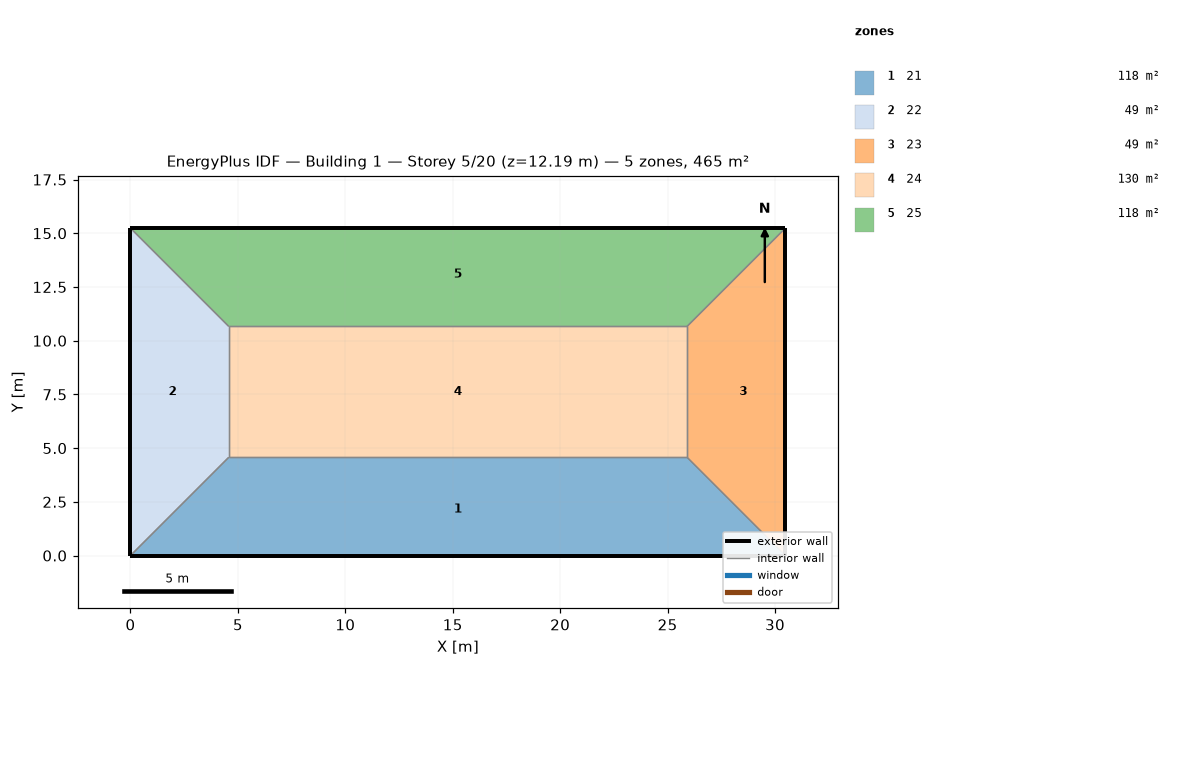
=== STOREY PLAN SPEC (per zone: floor XY polygon, exterior-wall plan segments, windows/doors) ===
zone 1: 21  (118.5 m²)
  floor: (25.91, 4.57) (30.48, 0.00) (0.00, 0.00) (4.57, 4.57)
  exterior wall: (0.00, 0.00) – (30.48, 0.00)  [30.5 m]
  interior walls: 3
zone 2: 22  (48.8 m²)
  floor: (0.00, 15.24) (4.57, 10.67) (4.57, 4.57) (0.00, 0.00)
  exterior wall: (0.00, 15.24) – (0.00, 0.00)  [15.2 m]
  interior walls: 3
zone 3: 23  (48.8 m²)
  floor: (30.48, 15.24) (30.48, 0.00) (25.91, 4.57) (25.91, 10.67)
  exterior wall: (30.48, 0.00) – (30.48, 15.24)  [15.2 m]
  interior walls: 3
zone 4: 24  (130.1 m²)
  floor: (25.91, 10.67) (25.91, 4.57) (4.57, 4.57) (4.57, 10.67)
  interior walls: 4
zone 5: 25  (118.5 m²)
  floor: (30.48, 15.24) (25.91, 10.67) (4.57, 10.67) (0.00, 15.24)
  exterior wall: (30.48, 15.24) – (0.00, 15.24)  [30.5 m]
  interior walls: 3

=== DERIVED (storey summary) ===
Building: Building 1
Storey: 5 of 20  (floor level z = 12.19 m)
Storey gross floor area: 464.5 m²
Zones on this storey: 5
  - 21: floor 118.5 m²; exterior wall 30.5 m (92.9 m²); WWR 0.0%
  - 22: floor 48.8 m²; exterior wall 15.2 m (46.5 m²); WWR 0.0%
  - 23: floor 48.8 m²; exterior wall 15.2 m (46.5 m²); WWR 0.0%
  - 24: floor 130.1 m²
  - 25: floor 118.5 m²; exterior wall 30.5 m (92.9 m²); WWR 0.0%
Zone adjacency (shared interzone walls):
  - 21 ↔ 22
  - 21 ↔ 23
  - 21 ↔ 24
  - 22 ↔ 24
  - 22 ↔ 25
  - 23 ↔ 24
  - 23 ↔ 25
  - 24 ↔ 25